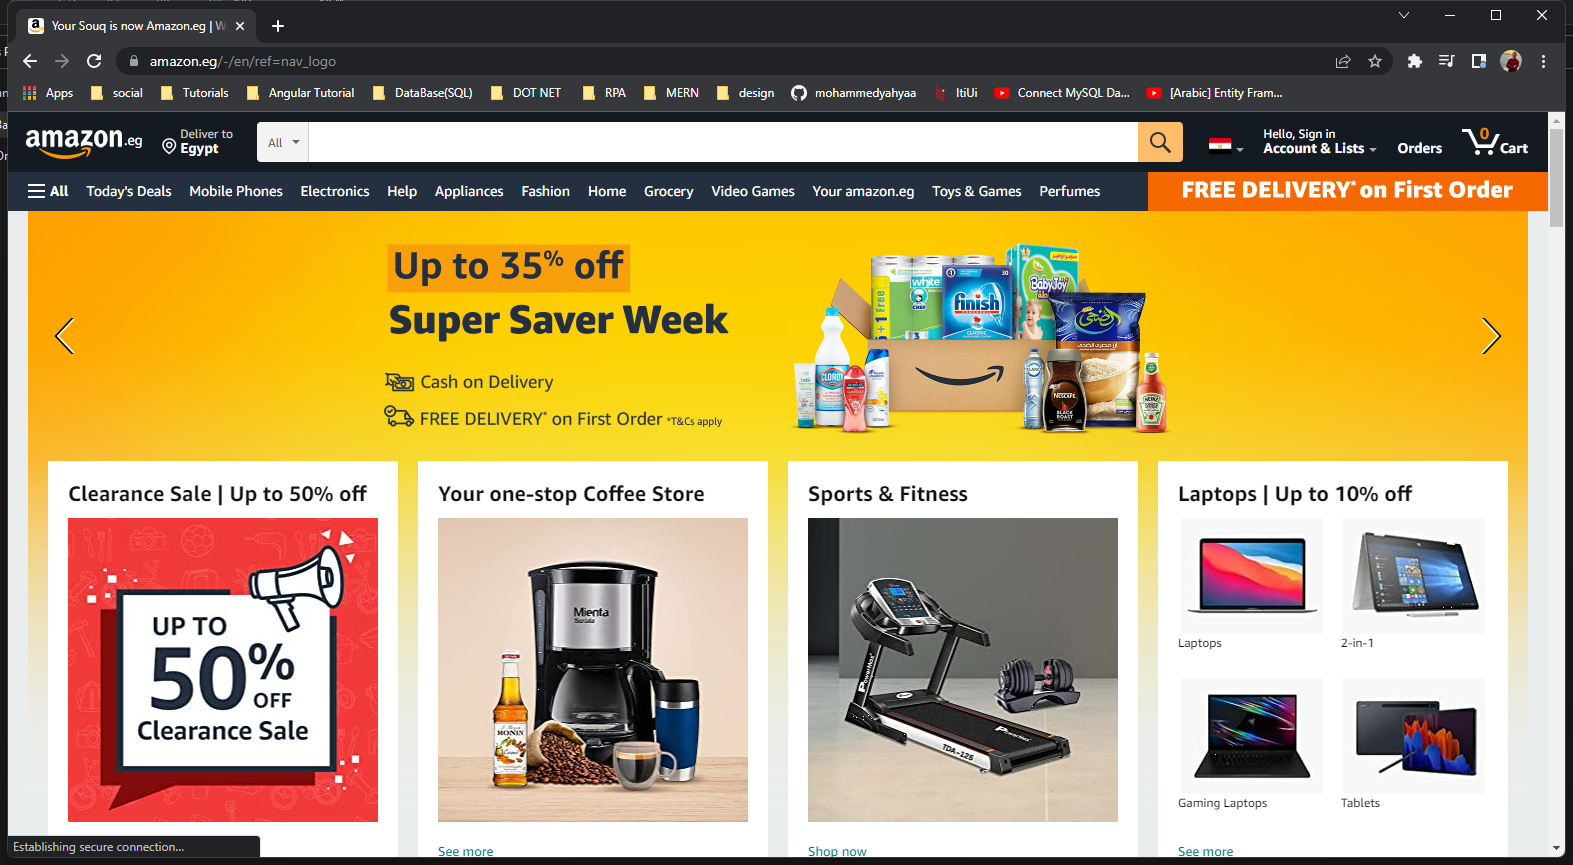
Task: process to open notepad and wite in and display messge
Workflow: DataScrapping

Step 1: Use Browser Chrome: Your Souq is now Amazon.eg | Welcome to Amazon.eg in Egypt. Online Shopping for in window 'Your Souq is now Amazon.eg | Welcome to Amazon.eg in Egypt. Online Shopping for Electronics, Apparel, Beauty and Grooming, Grocery and more' (chrome.exe)

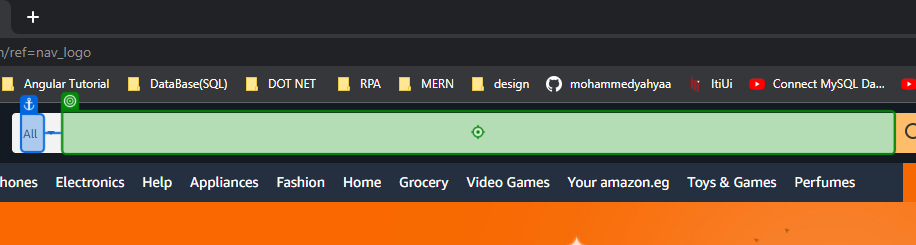
Step 2: type "strSearchValue" into 'All'

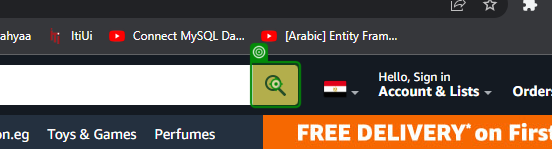
Step 3: click on 'Go'

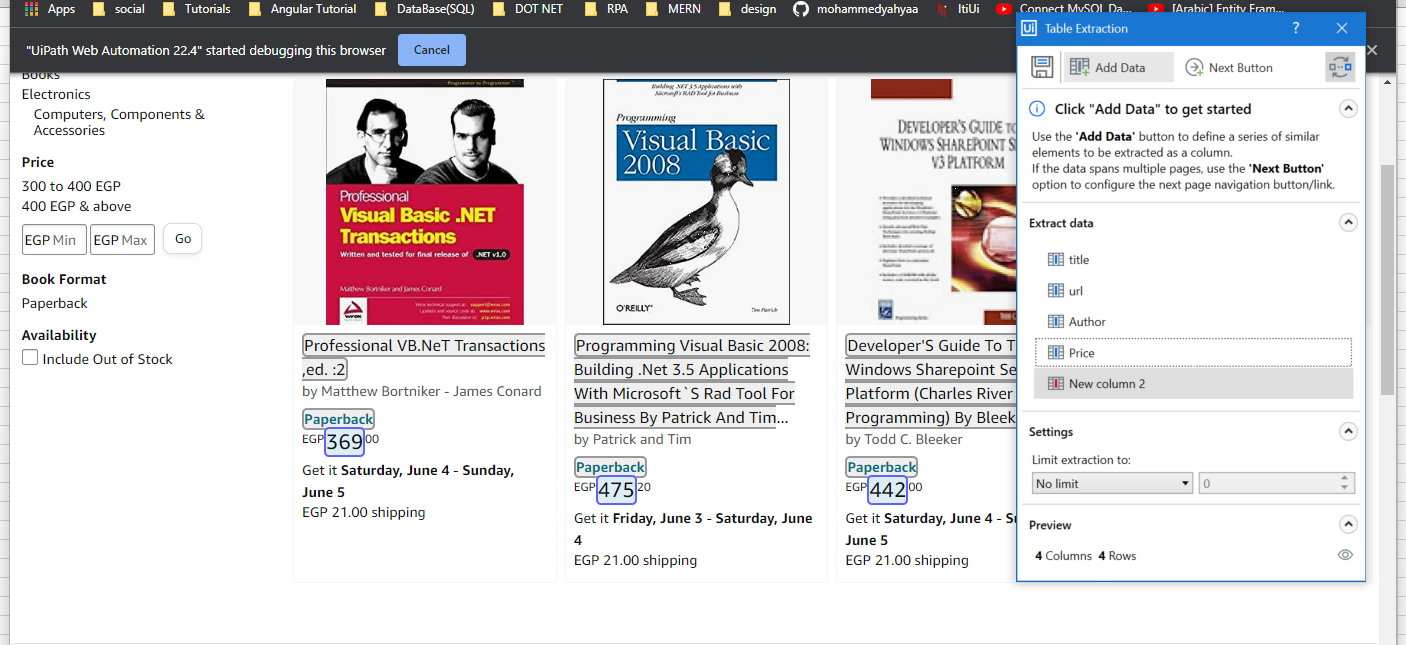
Step 4: get-text